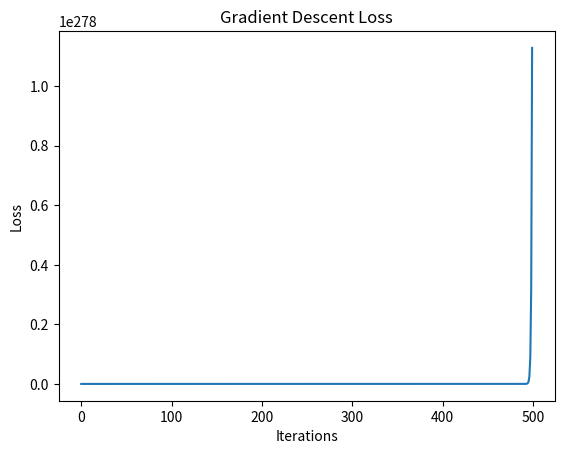

Reproduce this figure in Python.
import numpy as np
import matplotlib.pyplot as plt

# -------------------------
# 1. Create a toy dataset
# -------------------------

np.random.seed(42)

x = np.arange(1, 21)
y = 3 * x + 5 + np.random.randn(20)

# -------------------------
# 2. Initialize parameters
# -------------------------

w = 0.0
b = 0.0

learning_rate = 0.01
epochs = 500

loss_history = []

n = len(x)

# -------------------------
# 3. Gradient Descent
# -------------------------

for epoch in range(epochs):

    # Prediction
    y_pred = w * x + b

    # Loss
    loss = np.mean((y - y_pred) ** 2)
    loss_history.append(loss)

    # Print every 10 iterations
    if epoch % 10 == 0:
        print(f"Iteration {epoch:3d} | Loss = {loss:.4f}")

    # Compute gradients
    dw = (-2 / n) * np.sum(x * (y - y_pred))
    db = (-2 / n) * np.sum(y - y_pred)

    # Update parameters
    w -= learning_rate * dw
    b -= learning_rate * db

# -------------------------
# 4. Results
# -------------------------

print(f"Learned weight (w): {w:.3f}")
print(f"Learned bias (b): {b:.3f}")
print(f"Final loss: {loss_history[-1]:.3f}")

# -------------------------
# 5. Plot Loss
# -------------------------

plt.plot(loss_history)
plt.title("Gradient Descent Loss")
plt.xlabel("Iterations")
plt.ylabel("Loss")

plt.savefig("loss_plot.png")
plt.show()
